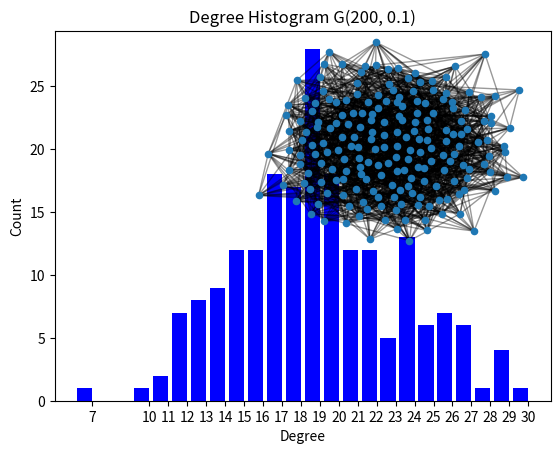

The script that saved this image:
import collections
import matplotlib.pyplot as plt
import networkx as nx

#nodes
n = 200
#probability
p = 0.1

string = "G(" +str(n)+ ", " +str(p)+ ")"
G = nx.gnp_random_graph(n, p)

degree_sequence = sorted([d for n, d in G.degree()], reverse=True)  # degree sequence
# print "Degree sequence", degree_sequence
degreeCount = collections.Counter(degree_sequence)
deg, cnt = zip(*degreeCount.items())

fig, ax = plt.subplots()
plt.bar(deg, cnt, width=0.80, color='b')

plt.title("Degree Histogram " + string)
plt.ylabel("Count")
plt.xlabel("Degree")
ax.set_xticks([d + 0.4 for d in deg])
ax.set_xticklabels(deg)

# draw graph in inset
plt.axes([0.4, 0.4, 0.5, 0.5])
Gcc = G.subgraph(sorted(nx.connected_components(G), key=len, reverse=True)[0])
pos = nx.spring_layout(G)
plt.axis('off')
nx.draw_networkx_nodes(G, pos, node_size=20)
nx.draw_networkx_edges(G, pos, alpha=0.4)

plt.show()
